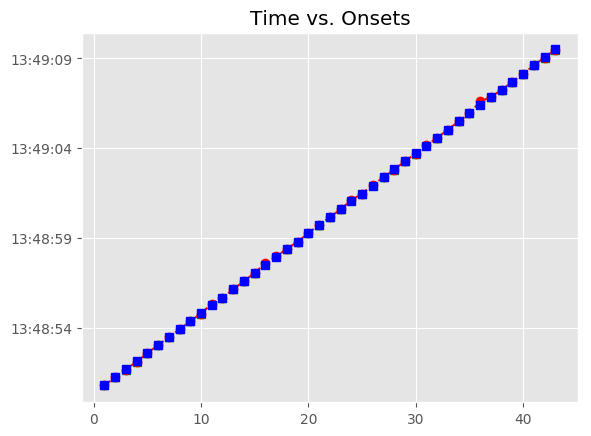

The table this chart was drawn from, first rows:
, Asynchrony, Tap Onset, Test, True Onset, User ID, IOI, Max, Min, Sanitized Tap Onset, Sanitized Asynchrony, Sanitized Mean Asynchrony, Sanitized Std Dev Asynchrony, Mean Asynchrony, Std Dev Asynchrony, Missed Taps, Phase Correction Response
1, -16.26, 2018-06-14 13:48:50.812224000, A1a3, 2018-06-14 13:48:50.828487000, 367, 0 days 00:00:00.441179000, 2018-06-14 13:48:51.049076500, 2018-06-14 13:48:50.607897500, 2018-06-14 13:48:50.812224000, -16.26, 13.09, 42.83, 13.09, 42.83, 0, 8.77
2, -7.493, 2018-06-14 13:48:51.262173000, A1a3, 2018-06-14 13:48:51.269666000, 367, 0 days 00:00:00.441180000, 2018-06-14 13:48:51.490256000, 2018-06-14 13:48:51.049076500, 2018-06-14 13:48:51.262173000, -7.493, 13.09, 42.83, 13.09, 42.83, 0, -3.116
3, -10.61, 2018-06-14 13:48:51.700237000, A1a3, 2018-06-14 13:48:51.710846000, 367, 0 days 00:00:00.441179000, 2018-06-14 13:48:51.931435500, 2018-06-14 13:48:51.490256000, 2018-06-14 13:48:51.700237000, -10.61, 13.09, 42.83, 13.09, 42.83, 0, -6.949
4, -17.56, 2018-06-14 13:48:52.134467000, A1a3, 2018-06-14 13:48:52.152025000, 367, 0 days 00:00:00.441179000, 2018-06-14 13:48:52.372614500, 2018-06-14 13:48:51.931435500, 2018-06-14 13:48:52.134467000, -17.56, 13.09, 42.83, 13.09, 42.83, 0, 32.77
5, 15.21, 2018-06-14 13:48:52.608416000, A1a3, 2018-06-14 13:48:52.593204000, 367, 0 days 00:00:00.464399000, 2018-06-14 13:48:52.825403500, 2018-06-14 13:48:52.372614500, 2018-06-14 13:48:52.608416000, 15.21, 13.09, 42.83, 13.09, 42.83, 0, -17.74
6, -2.53, 2018-06-14 13:48:53.055073000, A1a3, 2018-06-14 13:48:53.057603000, 367, 0 days 00:00:00.441179000, 2018-06-14 13:48:53.278192500, 2018-06-14 13:48:52.825403500, 2018-06-14 13:48:53.055073000, -2.53, 13.09, 42.83, 13.09, 42.83, 0, 2.647
7, 0.117, 2018-06-14 13:48:53.498899000, A1a3, 2018-06-14 13:48:53.498782000, 367, 0 days 00:00:00.441179000, 2018-06-14 13:48:53.719371500, 2018-06-14 13:48:53.278192500, 2018-06-14 13:48:53.498899000, 0.117, 13.09, 42.83, 13.09, 42.83, 0, -4.923
8, -4.806, 2018-06-14 13:48:53.935155000, A1a3, 2018-06-14 13:48:53.939961000, 367, 0 days 00:00:00.441179000, 2018-06-14 13:48:54.160550500, 2018-06-14 13:48:53.719371500, 2018-06-14 13:48:53.935155000, -4.806, 13.09, 42.83, 13.09, 42.83, 0, 7.262
9, 2.456, 2018-06-14 13:48:54.383596000, A1a3, 2018-06-14 13:48:54.381140000, 367, 0 days 00:00:00.441179000, 2018-06-14 13:48:54.601729500, 2018-06-14 13:48:54.160550500, 2018-06-14 13:48:54.383596000, 2.456, 13.09, 42.83, 13.09, 42.83, 0, -10.76
10, -8.307, 2018-06-14 13:48:54.814012000, A1a3, 2018-06-14 13:48:54.822319000, 367, 0 days 00:00:00.441180000, 2018-06-14 13:48:55.042909000, 2018-06-14 13:48:54.601729500, 2018-06-14 13:48:54.814012000, -8.307, 13.09, 42.83, 13.09, 42.83, 0, 99.34
11, 91.03, 2018-06-14 13:48:55.354534000, A1a3, 2018-06-14 13:48:55.263499000, 367, 0 days 00:00:00.441179000, 2018-06-14 13:48:55.484088500, 2018-06-14 13:48:55.042909000, 2018-06-14 13:48:55.354534000, 91.03, 13.09, 42.83, 13.09, 42.83, 0, -93.91
12, -2.877, 2018-06-14 13:48:55.701801000, A1a3, 2018-06-14 13:48:55.704678000, 367, 0 days 00:00:00.464399000, 2018-06-14 13:48:55.936877500, 2018-06-14 13:48:55.484088500, 2018-06-14 13:48:55.701801000, -2.877, 13.09, 42.83, 13.09, 42.83, 0, -3.506
13, -6.383, 2018-06-14 13:48:56.162694000, A1a3, 2018-06-14 13:48:56.169077000, 367, 0 days 00:00:00.441179000, 2018-06-14 13:48:56.389666500, 2018-06-14 13:48:55.936877500, 2018-06-14 13:48:56.162694000, -6.383, 13.09, 42.83, 13.09, 42.83, 0, 5.538
14, -0.845, 2018-06-14 13:48:56.609411000, A1a3, 2018-06-14 13:48:56.610256000, 367, 0 days 00:00:00.441179000, 2018-06-14 13:48:56.830845500, 2018-06-14 13:48:56.389666500, 2018-06-14 13:48:56.609411000, -0.845, 13.09, 42.83, 13.09, 42.83, 0, 27.71
15, 26.87, 2018-06-14 13:48:57.078304000, A1a3, 2018-06-14 13:48:57.051435000, 367, 0 days 00:00:00.441179000, 2018-06-14 13:48:57.272024500, 2018-06-14 13:48:56.830845500, 2018-06-14 13:48:57.078304000, 26.87, 13.09, 42.83, 13.09, 42.83, 0, 87.84
16, 114.7, 2018-06-14 13:48:57.607327000, A1a3, 2018-06-14 13:48:57.492614000, 367, 0 days 00:00:00.441179000, 2018-06-14 13:48:57.713203500, 2018-06-14 13:48:57.272024500, 2018-06-14 13:48:57.607327000, 114.7, 13.09, 42.83, 13.09, 42.83, 0, -54.81
17, 59.9, 2018-06-14 13:48:57.993691000, A1a3, 2018-06-14 13:48:57.933793000, 367, 0 days 00:00:00.441179000, 2018-06-14 13:48:58.154382500, 2018-06-14 13:48:57.713203500, 2018-06-14 13:48:57.993691000, 59.9, 13.09, 42.83, 13.09, 42.83, 0, -36.02
18, 23.88, 2018-06-14 13:48:58.398855000, A1a3, 2018-06-14 13:48:58.374972000, 367, 0 days 00:00:00.441180000, 2018-06-14 13:48:58.595562000, 2018-06-14 13:48:58.154382500, 2018-06-14 13:48:58.398855000, 23.88, 13.09, 42.83, 13.09, 42.83, 0, -23.94
19, -0.061, 2018-06-14 13:48:58.816091000, A1a3, 2018-06-14 13:48:58.816152000, 367, 0 days 00:00:00.464399000, 2018-06-14 13:48:59.048351500, 2018-06-14 13:48:58.595562000, 2018-06-14 13:48:58.816091000, -0.061, 13.09, 42.83, 13.09, 42.83, 0, -4.418
20, -4.479, 2018-06-14 13:48:59.276072000, A1a3, 2018-06-14 13:48:59.280551000, 367, 0 days 00:00:00.441179000, 2018-06-14 13:48:59.501140500, 2018-06-14 13:48:59.048351500, 2018-06-14 13:48:59.276072000, -4.479, 13.09, 42.83, 13.09, 42.83, 0, 39.64
21, 35.16, 2018-06-14 13:48:59.756889000, A1a3, 2018-06-14 13:48:59.721730000, 367, 0 days 00:00:00.441179000, 2018-06-14 13:48:59.942319500, 2018-06-14 13:48:59.501140500, 2018-06-14 13:48:59.756889000, 35.16, 13.09, 42.83, 13.09, 42.83, 0, -39.66
22, -4.496, 2018-06-14 13:49:00.158413000, A1a3, 2018-06-14 13:49:00.162909000, 367, 0 days 00:00:00.441179000, 2018-06-14 13:49:00.383498500, 2018-06-14 13:48:59.942319500, 2018-06-14 13:49:00.158413000, -4.496, 13.09, 42.83, 13.09, 42.83, 0, 16.15
23, 11.65, 2018-06-14 13:49:00.615742000, A1a3, 2018-06-14 13:49:00.604088000, 367, 0 days 00:00:00.441179000, 2018-06-14 13:49:00.824677500, 2018-06-14 13:49:00.383498500, 2018-06-14 13:49:00.615742000, 11.65, 13.09, 42.83, 13.09, 42.83, 0, 53.57
24, 65.23, 2018-06-14 13:49:01.110493000, A1a3, 2018-06-14 13:49:01.045267000, 367, 0 days 00:00:00.441179000, 2018-06-14 13:49:01.265856500, 2018-06-14 13:49:00.824677500, 2018-06-14 13:49:01.110493000, 65.23, 13.09, 42.83, 13.09, 42.83, 0, -66.01
25, -0.786, 2018-06-14 13:49:01.485660000, A1a3, 2018-06-14 13:49:01.486446000, 367, 0 days 00:00:00.441180000, 2018-06-14 13:49:01.707036000, 2018-06-14 13:49:01.265856500, 2018-06-14 13:49:01.485660000, -0.786, 13.09, 42.83, 13.09, 42.83, 0, 24.94
26, 24.15, 2018-06-14 13:49:01.951778000, A1a3, 2018-06-14 13:49:01.927626000, 367, 0 days 00:00:00.464399000, 2018-06-14 13:49:02.159825500, 2018-06-14 13:49:01.707036000, 2018-06-14 13:49:01.951778000, 24.15, 13.09, 42.83, 13.09, 42.83, 0, -17.1
27, 7.053, 2018-06-14 13:49:02.399078000, A1a3, 2018-06-14 13:49:02.392025000, 367, 0 days 00:00:00.441179000, 2018-06-14 13:49:02.612614500, 2018-06-14 13:49:02.159825500, 2018-06-14 13:49:02.399078000, 7.053, 13.09, 42.83, 13.09, 42.83, 0, -20.59
28, -13.54, 2018-06-14 13:49:02.819668000, A1a3, 2018-06-14 13:49:02.833204000, 367, 0 days 00:00:00.441179000, 2018-06-14 13:49:03.053793500, 2018-06-14 13:49:02.612614500, 2018-06-14 13:49:02.819668000, -13.54, 13.09, 42.83, 13.09, 42.83, 0, 26.95
29, 13.42, 2018-06-14 13:49:03.287800000, A1a3, 2018-06-14 13:49:03.274383000, 367, 0 days 00:00:00.441179000, 2018-06-14 13:49:03.494972500, 2018-06-14 13:49:03.053793500, 2018-06-14 13:49:03.287800000, 13.42, 13.09, 42.83, 13.09, 42.83, 0, -20.28
30, -6.859, 2018-06-14 13:49:03.708703000, A1a3, 2018-06-14 13:49:03.715562000, 367, 0 days 00:00:00.441179000, 2018-06-14 13:49:03.936151500, 2018-06-14 13:49:03.494972500, 2018-06-14 13:49:03.708703000, -6.859, 13.09, 42.83, 13.09, 42.83, 0, 20.2
31, 13.34, 2018-06-14 13:49:04.170082000, A1a3, 2018-06-14 13:49:04.156741000, 367, 0 days 00:00:00.441179000, 2018-06-14 13:49:04.377330500, 2018-06-14 13:49:03.936151500, 2018-06-14 13:49:04.170082000, 13.34, 13.09, 42.83, 13.09, 42.83, 0, -26.38
32, -13.04, 2018-06-14 13:49:04.584879000, A1a3, 2018-06-14 13:49:04.597920000, 367, 0 days 00:00:00.441179000, 2018-06-14 13:49:04.818509500, 2018-06-14 13:49:04.377330500, 2018-06-14 13:49:04.584879000, -13.04, 13.09, 42.83, 13.09, 42.83, 0, 19.7
33, 6.663, 2018-06-14 13:49:05.045762000, A1a3, 2018-06-14 13:49:05.039099000, 367, 0 days 00:00:00.464400000, 2018-06-14 13:49:05.271299000, 2018-06-14 13:49:04.818509500, 2018-06-14 13:49:05.045762000, 6.663, 13.09, 42.83, 13.09, 42.83, 0, -16.41
34, -9.746, 2018-06-14 13:49:05.493753000, A1a3, 2018-06-14 13:49:05.503499000, 367, 0 days 00:00:00.441179000, 2018-06-14 13:49:05.724088500, 2018-06-14 13:49:05.271299000, 2018-06-14 13:49:05.493753000, -9.746, 13.09, 42.83, 13.09, 42.83, 0, 4.669
35, -5.077, 2018-06-14 13:49:05.939601000, A1a3, 2018-06-14 13:49:05.944678000, 367, 0 days 00:00:00.441179000, 2018-06-14 13:49:06.165267500, 2018-06-14 13:49:05.724088500, 2018-06-14 13:49:05.939601000, -5.077, 13.09, 42.83, 13.09, 42.83, 0, 225.2
36, 220.1, 2018-06-14 13:49:06.605995000, A1a3, 2018-06-14 13:49:06.385857000, 367, 0 days 00:00:00.441179000, 2018-06-14 13:49:06.606446500, 2018-06-14 13:49:06.165267500, 2018-06-14 13:49:06.605995000, 220.1, 13.09, 42.83, 13.09, 42.83, 0, -196.1
37, 24.06, 2018-06-14 13:49:06.851096000, A1a3, 2018-06-14 13:49:06.827036000, 367, 0 days 00:00:00.441179000, 2018-06-14 13:49:07.047625500, 2018-06-14 13:49:06.606446500, 2018-06-14 13:49:06.851096000, 24.06, 13.09, 42.83, 13.09, 42.83, 0, -37.99
38, -13.93, 2018-06-14 13:49:07.254284000, A1a3, 2018-06-14 13:49:07.268215000, 367, 0 days 00:00:00.441179000, 2018-06-14 13:49:07.488804500, 2018-06-14 13:49:07.047625500, 2018-06-14 13:49:07.254284000, -13.93, 13.09, 42.83, 13.09, 42.83, 0, -2.041
39, -15.97, 2018-06-14 13:49:07.693422000, A1a3, 2018-06-14 13:49:07.709394000, 367, 0 days 00:00:00.441179000, 2018-06-14 13:49:07.929983500, 2018-06-14 13:49:07.488804500, 2018-06-14 13:49:07.693422000, -15.97, 13.09, 42.83, 13.09, 42.83, 0, 10.49
40, -5.479, 2018-06-14 13:49:08.145094000, A1a3, 2018-06-14 13:49:08.150573000, 367, 0 days 00:00:00.464399000, 2018-06-14 13:49:08.382772500, 2018-06-14 13:49:07.929983500, 2018-06-14 13:49:08.145094000, -5.479, 13.09, 42.83, 13.09, 42.83, 0, 5.926
41, 0.447, 2018-06-14 13:49:08.615419000, A1a3, 2018-06-14 13:49:08.614972000, 367, 0 days 00:00:00.441180000, 2018-06-14 13:49:08.835562000, 2018-06-14 13:49:08.382772500, 2018-06-14 13:49:08.615419000, 0.447, 13.09, 42.83, 13.09, 42.83, 0, -11.13
42, -10.68, 2018-06-14 13:49:09.045470000, A1a3, 2018-06-14 13:49:09.056152000, 367, 0 days 00:00:00.441179000, 2018-06-14 13:49:09.276741500, 2018-06-14 13:49:08.835562000, 2018-06-14 13:49:09.045470000, -10.68, 13.09, 42.83, 13.09, 42.83, 0, 0.007
43, -10.68, 2018-06-14 13:49:09.486656000, A1a3, 2018-06-14 13:49:09.497331000, 367, 0 days 00:00:00.441179000, 2018-06-14 13:49:09.717920500, 2018-06-14 13:49:09.276741500, 2018-06-14 13:49:09.486656000, -10.68, 13.09, 42.83, 13.09, 42.83, 0, 
